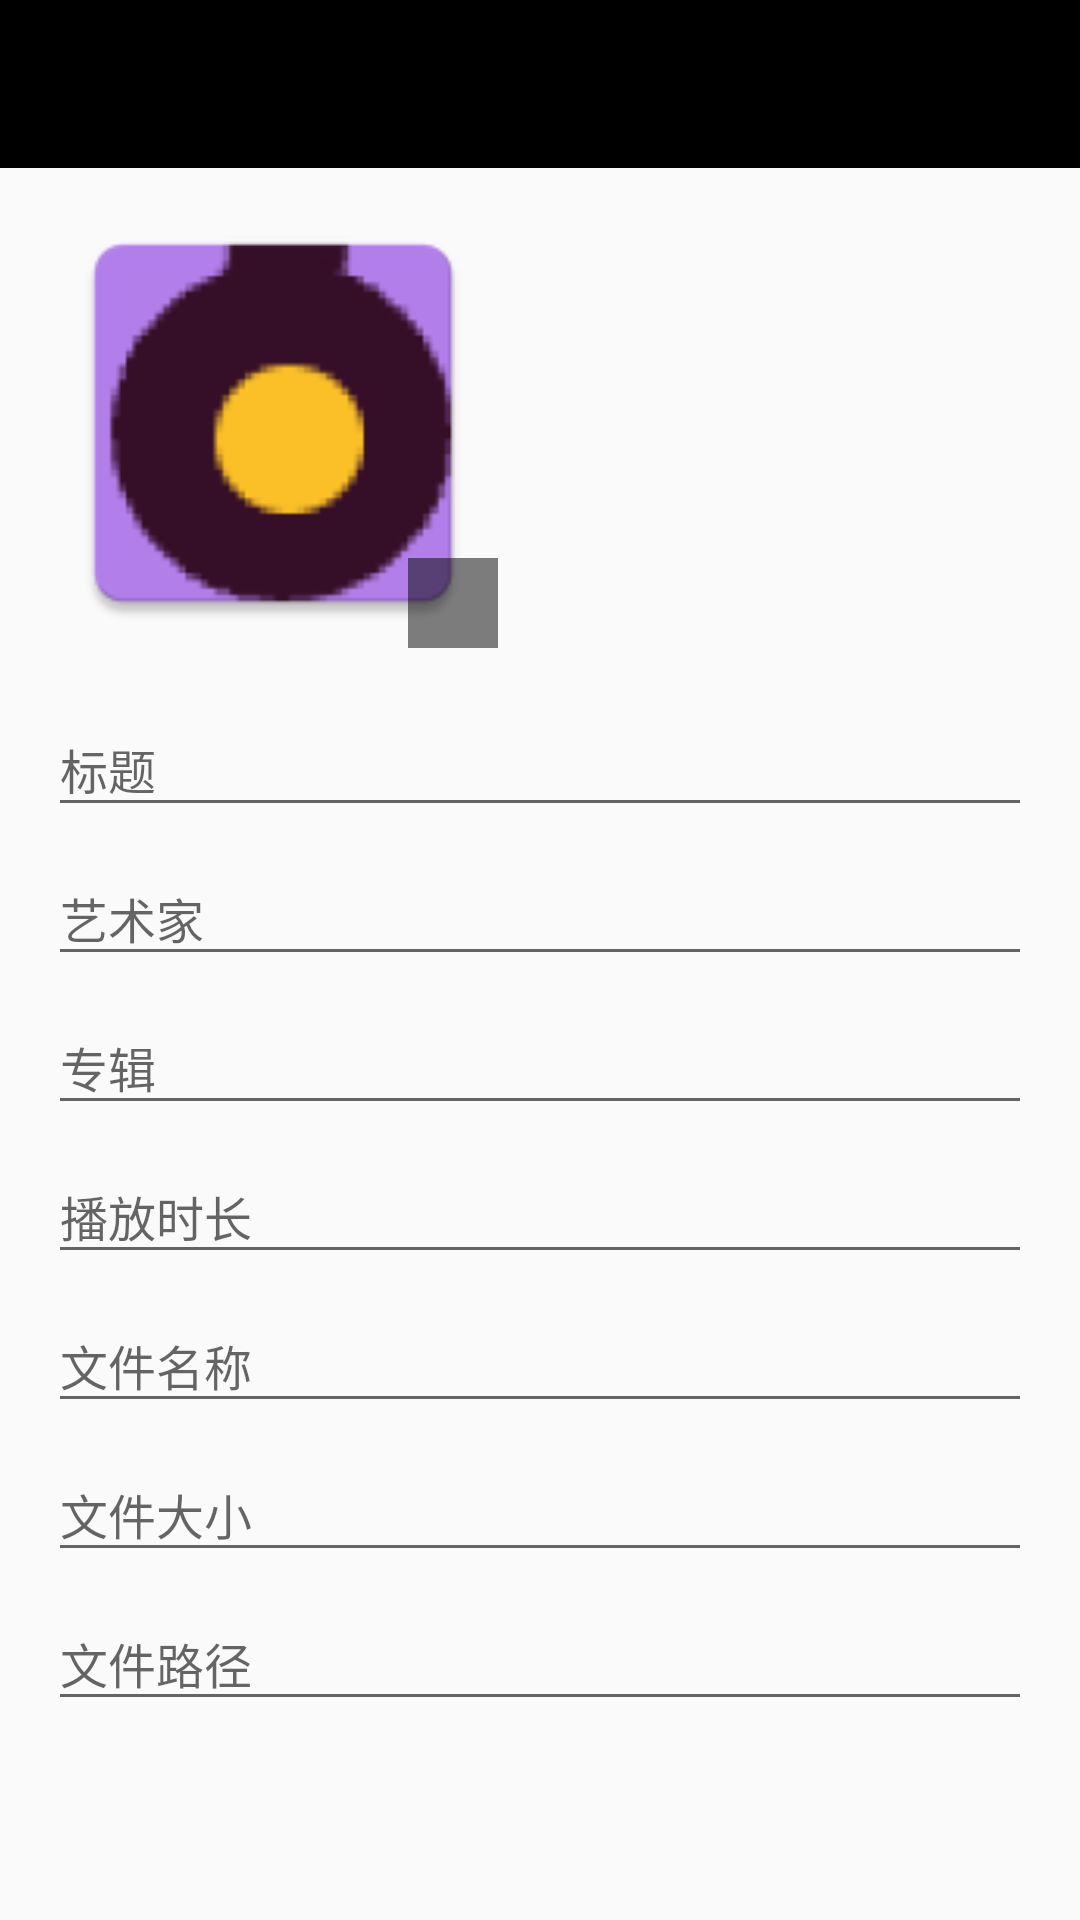

The Android layout XML behind this screen, and the referenced resources:
<!-- AndroidManifest.xml: application theme AppTheme -->
<!-- res/layout/activity_music_info.xml -->
<?xml version="1.0" encoding="utf-8"?>
<LinearLayout xmlns:android="http://schemas.android.com/apk/res/android"
    xmlns:app="http://schemas.android.com/apk/res-auto"
    android:layout_width="match_parent"
    android:layout_height="match_parent"
    android:background="?attr/colorPrimary"
    android:fitsSystemWindows="true"
    android:orientation="vertical">

    <include layout="@layout/include_app_bar" />

    <ScrollView
        android:layout_width="match_parent"
        android:layout_height="match_parent"
        android:background="?android:attr/windowBackground">

        <androidx.constraintlayout.widget.ConstraintLayout
            android:layout_width="match_parent"
            android:layout_height="wrap_content"
            android:paddingBottom="10dp"
            android:paddingLeft="16dp"
            android:paddingRight="16dp"
            android:paddingTop="10dp">

            <ImageView
                android:id="@+id/iv_music_info_cover"
                android:layout_width="150dp"
                android:layout_height="150dp"
                android:contentDescription="@null"
                android:focusable="true"
                android:focusableInTouchMode="true"
                android:scaleType="fitXY"
                android:src="@mipmap/ic_launcher"
                app:layout_constraintLeft_toLeftOf="parent"
                app:layout_constraintTop_toTopOf="parent" />

            <ImageView
                android:layout_width="30dp"
                android:layout_height="30dp"
                android:background="@color/black_50p"
                android:contentDescription="@null"
                android:scaleType="centerInside"
                android:src="@drawable/ic_edit"
                app:layout_constraintBottom_toBottomOf="@+id/iv_music_info_cover"
                app:layout_constraintRight_toRightOf="@+id/iv_music_info_cover" />

            <com.google.android.material.textfield.TextInputLayout
                android:id="@+id/layout_music_info_title"
                android:layout_width="0dp"
                android:layout_height="wrap_content"
                android:layout_marginTop="10dp"
                app:layout_constraintLeft_toLeftOf="parent"
                app:layout_constraintRight_toRightOf="parent"
                app:layout_constraintTop_toBottomOf="@+id/iv_music_info_cover">

                <EditText
                    android:id="@+id/et_music_info_title"
                    android:layout_width="match_parent"
                    android:layout_height="wrap_content"
                    android:hint="标题"
                    android:imeOptions="actionNext"
                    android:singleLine="true"
                    android:textSize="16sp" />
            </com.google.android.material.textfield.TextInputLayout>

            <com.google.android.material.textfield.TextInputLayout
                android:id="@+id/label_music_info_artist"
                android:layout_width="0dp"
                android:layout_height="wrap_content"
                app:layout_constraintLeft_toLeftOf="parent"
                app:layout_constraintRight_toRightOf="parent"
                app:layout_constraintTop_toBottomOf="@+id/layout_music_info_title">

                <EditText
                    android:id="@+id/et_music_info_artist"
                    android:layout_width="match_parent"
                    android:layout_height="wrap_content"
                    android:hint="艺术家"
                    android:imeOptions="actionNext"
                    android:singleLine="true"
                    android:textSize="16sp" />
            </com.google.android.material.textfield.TextInputLayout
             >

            <com.google.android.material.textfield.TextInputLayout
                android:id="@+id/label_music_info_album"
                android:layout_width="0dp"
                android:layout_height="wrap_content"
                app:layout_constraintLeft_toLeftOf="parent"
                app:layout_constraintRight_toRightOf="parent"
                app:layout_constraintTop_toBottomOf="@+id/label_music_info_artist">

                <EditText
                    android:id="@+id/et_music_info_album"
                    android:layout_width="match_parent"
                    android:layout_height="wrap_content"
                    android:hint="专辑"
                    android:imeOptions="actionDone"
                    android:singleLine="true"
                    android:textSize="16sp" />
            </com.google.android.material.textfield.TextInputLayout>

            <com.google.android.material.textfield.TextInputLayout
                android:id="@+id/label_music_info_duration"
                android:layout_width="0dp"
                android:layout_height="wrap_content"
                app:layout_constraintLeft_toLeftOf="parent"
                app:layout_constraintRight_toRightOf="parent"
                app:layout_constraintTop_toBottomOf="@+id/label_music_info_album">

                <EditText
                    android:id="@+id/tv_music_info_duration"
                    android:layout_width="match_parent"
                    android:layout_height="wrap_content"
                    android:editable="false"
                    android:hint="播放时长"
                    android:textSize="16sp" />
            </com.google.android.material.textfield.TextInputLayout>

            <com.google.android.material.textfield.TextInputLayout
                android:id="@+id/label_music_info_file_name"
                android:layout_width="0dp"
                android:layout_height="wrap_content"
                app:layout_constraintLeft_toLeftOf="parent"
                app:layout_constraintRight_toRightOf="parent"
                app:layout_constraintTop_toBottomOf="@+id/label_music_info_duration">

                <EditText
                    android:id="@+id/tv_music_info_file_name"
                    android:layout_width="match_parent"
                    android:layout_height="wrap_content"
                    android:editable="false"
                    android:hint="文件名称"
                    android:textSize="16sp" />
            </com.google.android.material.textfield.TextInputLayout>

            <com.google.android.material.textfield.TextInputLayout
                android:id="@+id/label_music_info_file_size"
                android:layout_width="0dp"
                android:layout_height="wrap_content"
                app:layout_constraintLeft_toLeftOf="parent"
                app:layout_constraintRight_toRightOf="parent"
                app:layout_constraintTop_toBottomOf="@+id/label_music_info_file_name">

                <EditText
                    android:id="@+id/tv_music_info_file_size"
                    android:layout_width="match_parent"
                    android:layout_height="wrap_content"
                    android:editable="false"
                    android:hint="文件大小"
                    android:textSize="16sp" />
            </com.google.android.material.textfield.TextInputLayout>

            <com.google.android.material.textfield.TextInputLayout
                android:id="@+id/label_music_info_file_path"
                android:layout_width="0dp"
                android:layout_height="wrap_content"
                app:layout_constraintLeft_toLeftOf="parent"
                app:layout_constraintRight_toRightOf="parent"
                app:layout_constraintTop_toBottomOf="@+id/label_music_info_file_size">

                <EditText
                    android:id="@+id/tv_music_info_file_path"
                    android:layout_width="match_parent"
                    android:layout_height="wrap_content"
                    android:editable="false"
                    android:hint="文件路径"
                    android:textSize="16sp" />
            </com.google.android.material.textfield.TextInputLayout>
        </androidx.constraintlayout.widget.ConstraintLayout>
    </ScrollView>
</LinearLayout>
<!-- res/layout/include_app_bar.xml (included above) -->
<?xml version="1.0" encoding="utf-8"?>
<com.google.android.material.appbar.AppBarLayout xmlns:android="http://schemas.android.com/apk/res/android"
    xmlns:app="http://schemas.android.com/apk/res-auto"
    android:layout_width="match_parent"
    android:layout_height="wrap_content">

    <androidx.appcompat.widget.Toolbar
        android:id="@+id/toolbar"
        android:layout_width="match_parent"
        android:layout_height="wrap_content"
        android:fitsSystemWindows="true"
        app:popupTheme="@style/ThemeOverlay.AppCompat.Light"/>
</com.google.android.material.appbar.AppBarLayout>
<!-- resources referenced by this layout -->
<resources>
  <color name="black_50p">#80000000</color>
  <!-- mipmap ic_launcher: png bitmap (drawable-xxxhdpi, 5781 bytes) -->
  <style name="AppTheme" parent="AppBaseTheme" />
  <style name="AppBaseTheme" parent="Theme.AppCompat.Light.NoActionBar">
          <item name="colorPrimary">@color/black</item>
          <item name="colorPrimaryDark">#FF1A65EE</item>
          <item name="colorAccent">#FF1A65EE</item>
          <item name="playBarBackground">@drawable/play_bar_bg_selector</item>
          
          
          <item name="android:windowTranslucentStatus">true</item>
          <item name="android:windowTranslucentNavigation">true</item>
      </style>
  <color name="black">@android:color/black</color>
</resources>
